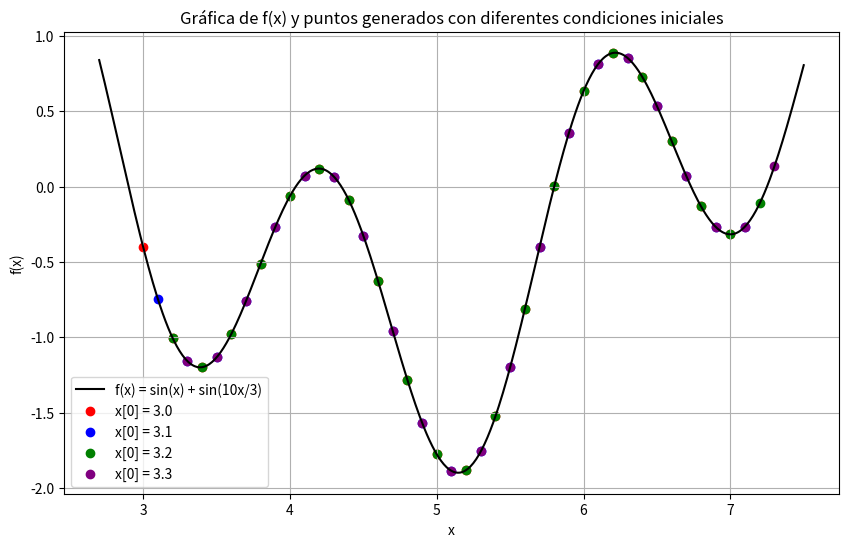

The script that saved this image:
import numpy as np
import matplotlib.pyplot as plt

# Definir la función f(x)
def f(x):
    return np.sin(x) + np.sin((10/3) * x)

# Definir el rango de x
x_values = np.linspace(2.7, 7.5, 500)
y_values = f(x_values)

# Condiciones iniciales dadas
initial_conditions = [3.0, 3.1, 3.2, 3.3]

# Calcular los valores de x[k] con una regla arbitraria (por ejemplo, sucesión de puntos espaciados)
x_k_values = {}
for x0 in initial_conditions:
    x_k_values[x0] = [x0]
    for _ in range(20):  # Generar 20 valores
        x_k_values[x0].append(x_k_values[x0][-1] + 0.2)  # Paso arbitrario

# Graficar la función
plt.figure(figsize=(10, 6))
plt.plot(x_values, y_values, label="f(x) = sin(x) + sin(10x/3)", color="black")

# Colores para cada condición inicial
colors = ['red', 'blue', 'green', 'purple']

# Graficar los puntos generados con cada condición inicial
for i, x0 in enumerate(initial_conditions):
    x_k = np.array(x_k_values[x0])
    y_k = f(x_k)
    plt.scatter(x_k, y_k, color=colors[i], label=f"x[0] = {x0}")

# Configurar la gráfica
plt.xlabel("x")
plt.ylabel("f(x)")
plt.title("Gráfica de f(x) y puntos generados con diferentes condiciones iniciales")
plt.legend()
plt.grid(True)

# Mostrar la gráfica
plt.show()